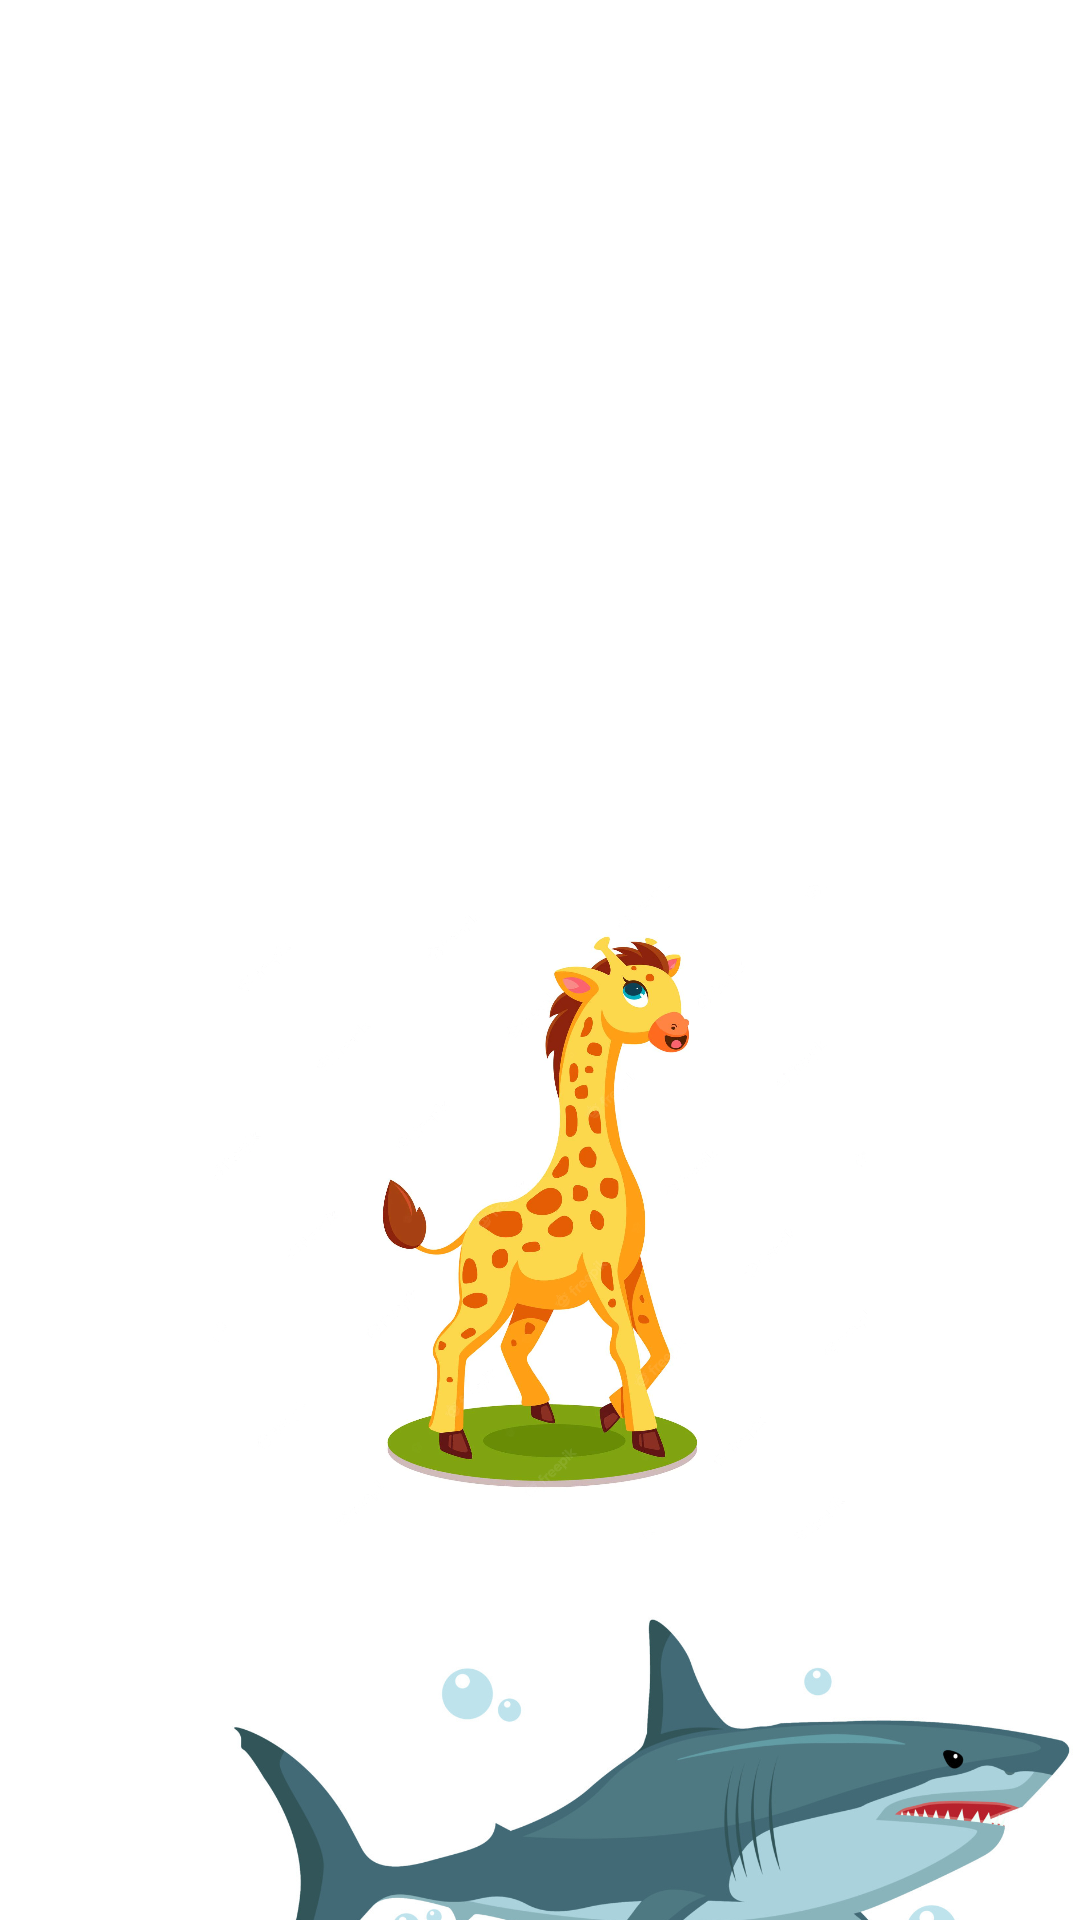

This screen was rendered from an Android layout file. Write that file and the resources it references.
<!-- AndroidManifest.xml: application theme Theme.MobileApps3 -->
<!-- res/layout/activity_zoo.xml -->
<?xml version="1.0" encoding="utf-8"?>
<LinearLayout xmlns:android="http://schemas.android.com/apk/res/android"
    xmlns:app="http://schemas.android.com/apk/res-auto"
    xmlns:tools="http://schemas.android.com/tools"
    android:layout_width="match_parent"
    android:layout_height="match_parent"
    android:orientation="vertical"
    tools:context=".ZooActivity">

    <TableLayout
        android:layout_width="match_parent"
        android:layout_height="158dp">

        <TableRow
            android:layout_width="match_parent"
            android:layout_height="match_parent" />

        <TableRow
            android:layout_width="match_parent"
            android:layout_height="match_parent" />

        <TableRow
            android:layout_width="match_parent"
            android:layout_height="match_parent" />

        <TableRow
            android:layout_width="match_parent"
            android:layout_height="match_parent" />
    </TableLayout>

    <ImageView
        android:id="@+id/imageView3"
        android:layout_width="match_parent"
        android:layout_height="137dp"
        app:srcCompat="@drawable/fish"
        tools:layout_editor_absoluteX="26dp"
        tools:layout_editor_absoluteY="45dp" />

    <ImageView
        android:id="@+id/imageView9"
        android:layout_width="match_parent"
        android:layout_height="218dp"
        app:srcCompat="@drawable/giraffe"
        tools:layout_editor_absoluteX="237dp"
        tools:layout_editor_absoluteY="-78dp" />

    <ImageView
        android:id="@+id/imageView11"
        android:layout_width="435dp"
        android:layout_height="201dp"
        app:srcCompat="@drawable/shark"
        tools:layout_editor_absoluteX="140dp"
        tools:layout_editor_absoluteY="223dp" />

    <ImageView
        android:id="@+id/imageView12"
        android:layout_width="178dp"
        android:layout_height="248dp"
        app:srcCompat="@drawable/tiger"
        tools:layout_editor_absoluteX="-19dp"
        tools:layout_editor_absoluteY="241dp" />

    <TextView
        android:id="@+id/textView2"
        android:layout_width="wrap_content"
        android:layout_height="wrap_content"
        android:text="Zoo"
        android:textSize="48sp"
        tools:layout_editor_absoluteX="154dp"
        tools:layout_editor_absoluteY="523dp" />

    <LinearLayout
        android:layout_width="match_parent"
        android:layout_height="match_parent"
        android:orientation="horizontal"></LinearLayout>
</LinearLayout>
<!-- resources referenced by this layout -->
<resources>
  <!-- drawable giraffe: webp bitmap (drawable, 90228 bytes) -->
  <!-- drawable shark: jpeg bitmap (drawable, 133127 bytes) -->
  <style name="Theme.MobileApps3" parent="Theme.MaterialComponents.DayNight.DarkActionBar">
          
          <item name="colorPrimary">@color/purple_500</item>
          <item name="colorPrimaryVariant">@color/purple_700</item>
          <item name="colorOnPrimary">@color/white</item>
          
          <item name="colorSecondary">@color/teal_200</item>
          <item name="colorSecondaryVariant">@color/teal_700</item>
          <item name="colorOnSecondary">@color/black</item>
          
          <item name="android:statusBarColor">?attr/colorPrimaryVariant</item>
          
      </style>
  <!-- not gathered from this repository: default colours our renderer supplied (Android Studio template values) -->
  <color name="purple_500">#FF6200EE</color>
  <color name="purple_700">#FF3700B3</color>
  <color name="teal_200">#FF03DAC5</color>
  <color name="teal_700">#FF018786</color>
  <color name="black">#FF000000</color>
  <color name="white">#FFFFFFFF</color>
</resources>
